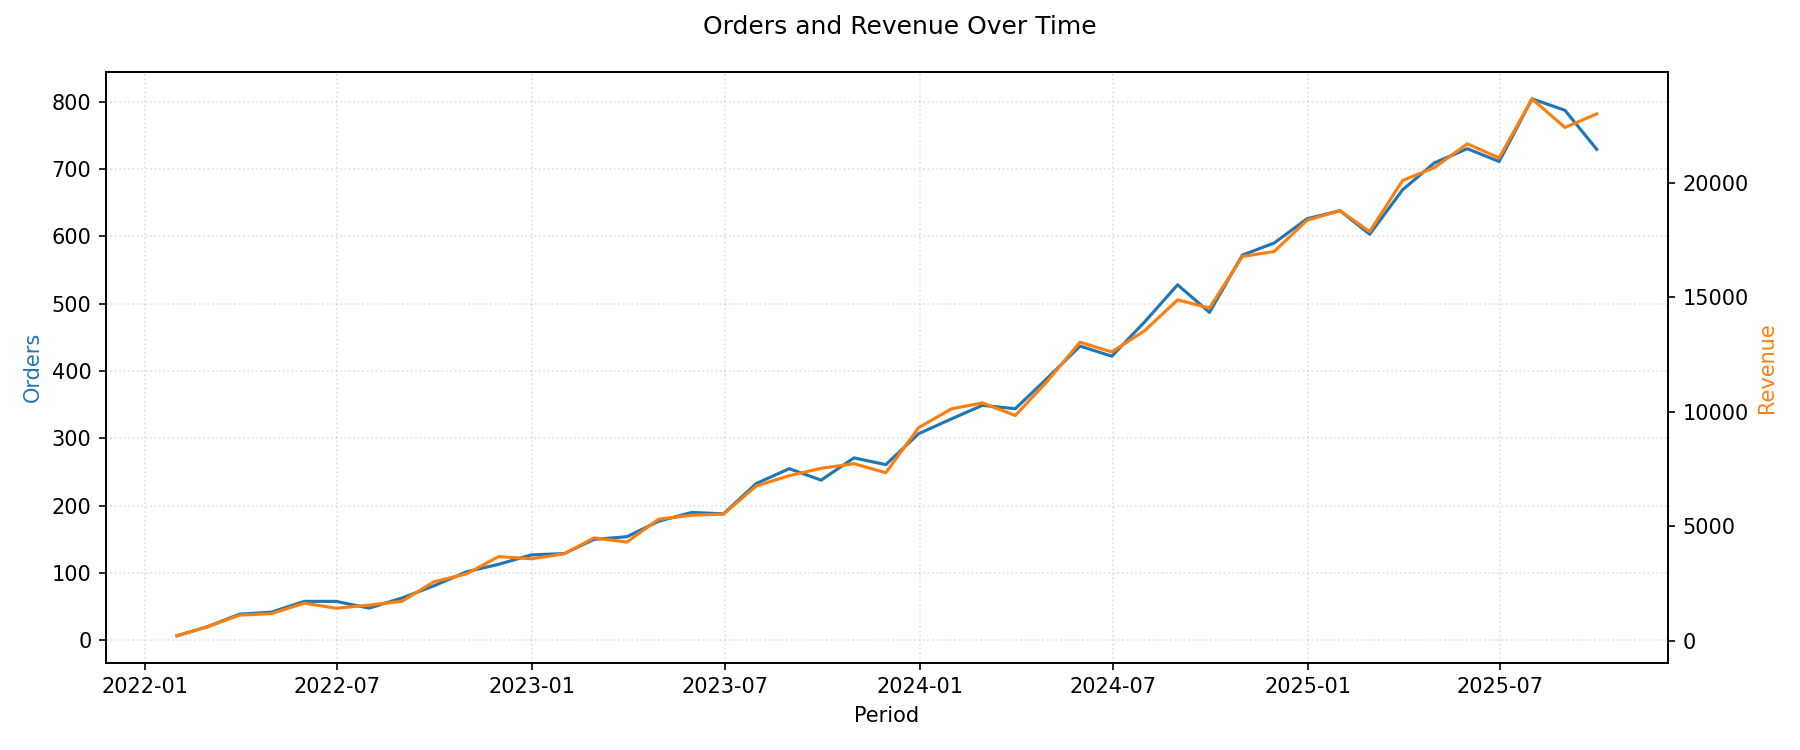

The data file committed next to this chart (first rows):
period, num_orders, revenue
2022-01-31, 7, 217.3
2022-02-28, 20, 596.9
2022-03-31, 39, 1115
2022-04-30, 42, 1182
2022-05-31, 58, 1641
2022-06-30, 58, 1418
2022-07-31, 48, 1554
2022-08-31, 63, 1719
2022-09-30, 81, 2569
2022-10-31, 102, 2921
2022-11-30, 113, 3672
2022-12-31, 127, 3579
2023-01-31, 129, 3793
2023-02-28, 150, 4490
2023-03-31, 154, 4307
2023-04-30, 177, 5308
2023-05-31, 190, 5478
2023-06-30, 188, 5529
2023-07-31, 233, 6758
2023-08-31, 255, 7206
2023-09-30, 238, 7528
2023-10-31, 271, 7730
2023-11-30, 261, 7334
2023-12-31, 307, 9304
2024-01-31, 329, 10128
2024-02-29, 349, 10383
2024-03-31, 344, 9835
2024-04-30, 389, 11319
2024-05-31, 437, 13035
2024-06-30, 422, 12609
2024-07-31, 473, 13539
2024-08-31, 528, 14883
2024-09-30, 487, 14529
2024-10-31, 572, 16777
2024-11-30, 590, 16995
2024-12-31, 626, 18359
2025-01-31, 638, 18777
2025-02-28, 603, 17864
2025-03-31, 669, 20097
2025-04-30, 709, 20660
2025-05-31, 730, 21697
2025-06-30, 711, 21082
2025-07-31, 804, 23661
2025-08-31, 787, 22411
2025-09-30, 729, 23006
